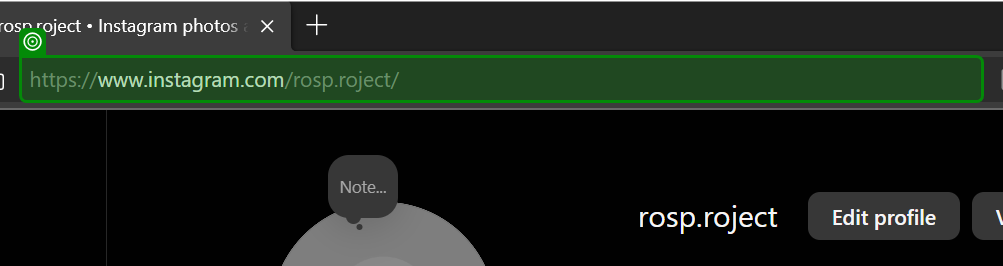
Workflow: Workflow4

Step 1: get-text

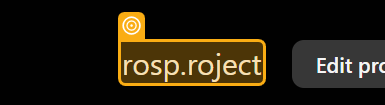
Step 2: get-text

Step 3: Find follower count UI Element on the link '0 followers' (no picture)

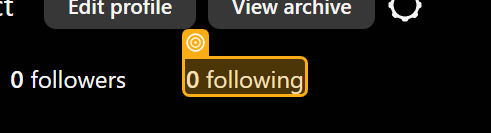
Step 4: get-text